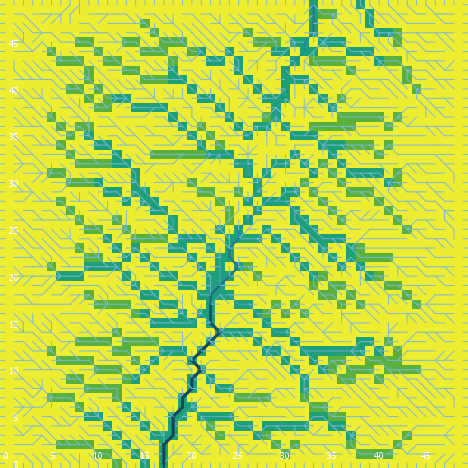

The data file committed next to this chart (first rows):
export-world data (NetLogo 6.0.4)
land_05_withInitialEcologicalCommunity.n…
05/26/2020 11:32:05:570 +0100
RANDOM STATE
0 0 -1727483681 288 0.11237211774402167 …
GLOBALS
min-pxcor, max-pxcor, min-pycor, max-pycor, perspective, subject, nextIndex, directed-links, ticks, display-mode, ecol_brushfrequencyinflection, ecol_brushfrequencyrate, ecol_grassfrequencyinflection, ecol_grassfrequencyrate, ecol_woodfrequencyinflection, ecol_woodfrequencyrate, elevationdistribution, elev_algorithm-style, elev_featureanglerange, elev_inversioniterations, elev_noise, elev_numdepressions, elev_numprotuberances, elev_numranges
0, 49, 0, 49, 0, nobody, 2600, "UNDIRECTED", -1, "cover type", 10.53, 0.06904, 2.566, 0.1985, 28.13, 0.01266, [41.283471932170855 29.89834821170569 31…, "C#", 23.64, 0.1528, 3.664, 6, 8, 84
TURTLES
who, color, heading, xcor, ycor, shape, label, label-color, breed, hidden?, size, pen-size, pen-mode, numpoints
0, 125, 324, 28, 25, "default", "", 9.9, {breed flowholders}, true, 1, 1, "up", 
1, 115, 58, 19, 7, "default", "", 9.9, {breed flowholders}, true, 1, 1, "up", 
2, 45, 287, 34, 24, "default", "", 9.9, {breed flowholders}, true, 1, 1, "up", 
3, 35, 117, 32, 33, "default", "", 9.9, {breed flowholders}, true, 1, 1, "up", 
4, 75, 97, 24, 22, "default", "", 9.9, {breed flowholders}, true, 1, 1, "up", 
5, 65, 213, 45, 31, "default", "", 9.9, {breed flowholders}, true, 1, 1, "up", 
6, 135, 285, 20, 15, "default", "", 9.9, {breed flowholders}, true, 1, 1, "up", 
7, 65, 257, 42, 4, "default", "", 9.9, {breed flowholders}, true, 1, 1, "up", 
8, 75, 256, 6, 12, "default", "", 9.9, {breed flowholders}, true, 1, 1, "up", 
9, 65, 358, 7, 25, "default", "", 9.9, {breed flowholders}, true, 1, 1, "up", 
10, 35, 75, 12, 26, "default", "", 9.9, {breed flowholders}, true, 1, 1, "up", 
11, 135, 258, 29, 33, "default", "", 9.9, {breed flowholders}, true, 1, 1, "up", 
12, 115, 339, 32, 39, "default", "", 9.9, {breed flowholders}, true, 1, 1, "up", 
13, 135, 29, 3, 24, "default", "", 9.9, {breed flowholders}, true, 1, 1, "up", 
14, 55, 55, 15, 28, "default", "", 9.9, {breed flowholders}, true, 1, 1, "up", 
15, 25, 167, 14, 48, "default", "", 9.9, {breed flowholders}, true, 1, 1, "up", 
16, 35, 331, 47, 24, "default", "", 9.9, {breed flowholders}, true, 1, 1, "up", 
17, 125, 96, 13, 40, "default", "", 9.9, {breed flowholders}, true, 1, 1, "up", 
18, 95, 122, 23, 16, "default", "", 9.9, {breed flowholders}, true, 1, 1, "up", 
19, 85, 128, 42, 37, "default", "", 9.9, {breed flowholders}, true, 1, 1, "up", 
20, 15, 159, 29, 15, "default", "", 9.9, {breed flowholders}, true, 1, 1, "up", 
21, 95, 38, 42, 28, "default", "", 9.9, {breed flowholders}, true, 1, 1, "up", 
22, 65, 107, 2, 6, "default", "", 9.9, {breed flowholders}, true, 1, 1, "up", 
23, 85, 189, 33, 26, "default", "", 9.9, {breed flowholders}, true, 1, 1, "up", 
24, 55, 299, 25, 21, "default", "", 9.9, {breed flowholders}, true, 1, 1, "up", 
25, 115, 325, 31, 38, "default", "", 9.9, {breed flowholders}, true, 1, 1, "up", 
26, 105, 203, 8, 6, "default", "", 9.9, {breed flowholders}, true, 1, 1, "up", 
27, 45, 95, 17, 44, "default", "", 9.9, {breed flowholders}, true, 1, 1, "up", 
28, 97, 180, 9, 0, "line half", "", 9.9, {breed flowholders}, false, 1, 1, "up", 
29, 25, 299, 7, 8, "default", "", 9.9, {breed flowholders}, true, 1, 1, "up", 
30, 15, 356, 30, 39, "default", "", 9.9, {breed flowholders}, true, 1, 1, "up", 
31, 95, 130, 8, 12, "default", "", 9.9, {breed flowholders}, true, 1, 1, "up", 
32, 125, 316, 12, 39, "default", "", 9.9, {breed flowholders}, true, 1, 1, "up", 
33, 97, 270, 0, 34, "line half", "", 9.9, {breed flowholders}, false, 1, 1, "up", 
34, 135, 118, 29, 17, "default", "", 9.9, {breed flowholders}, true, 1, 1, "up", 
35, 97, 180, 29, 0, "line half", "", 9.9, {breed flowholders}, false, 1, 1, "up", 
36, 45, 359, 18, 36, "default", "", 9.9, {breed flowholders}, true, 1, 1, "up", 
37, 97, 180, 37, 0, "line half", "", 9.9, {breed flowholders}, false, 1, 1, "up", 
38, 95, 359, 27, 41, "default", "", 9.9, {breed flowholders}, true, 1, 1, "up", 
39, 105, 173, 48, 39, "default", "", 9.9, {breed flowholders}, true, 1, 1, "up", 
40, 15, 275, 43, 3, "default", "", 9.9, {breed flowholders}, true, 1, 1, "up", 
41, 115, 222, 40, 11, "default", "", 9.9, {breed flowholders}, true, 1, 1, "up", 
42, 35, 258, 21, 23, "default", "", 9.9, {breed flowholders}, true, 1, 1, "up", 
43, 45, 218, 38, 9, "default", "", 9.9, {breed flowholders}, true, 1, 1, "up", 
44, 45, 353, 17, 13, "default", "", 9.9, {breed flowholders}, true, 1, 1, "up", 
45, 135, 59, 22, 46, "default", "", 9.9, {breed flowholders}, true, 1, 1, "up", 
46, 65, 55, 42, 47, "default", "", 9.9, {breed flowholders}, true, 1, 1, "up", 
47, 35, 68, 45, 7, "default", "", 9.9, {breed flowholders}, true, 1, 1, "up", 
48, 85, 126, 34, 29, "default", "", 9.9, {breed flowholders}, true, 1, 1, "up", 
49, 105, 351, 8, 47, "default", "", 9.9, {breed flowholders}, true, 1, 1, "up", 
50, 35, 352, 26, 35, "default", "", 9.9, {breed flowholders}, true, 1, 1, "up", 
... 11,019 more rows
